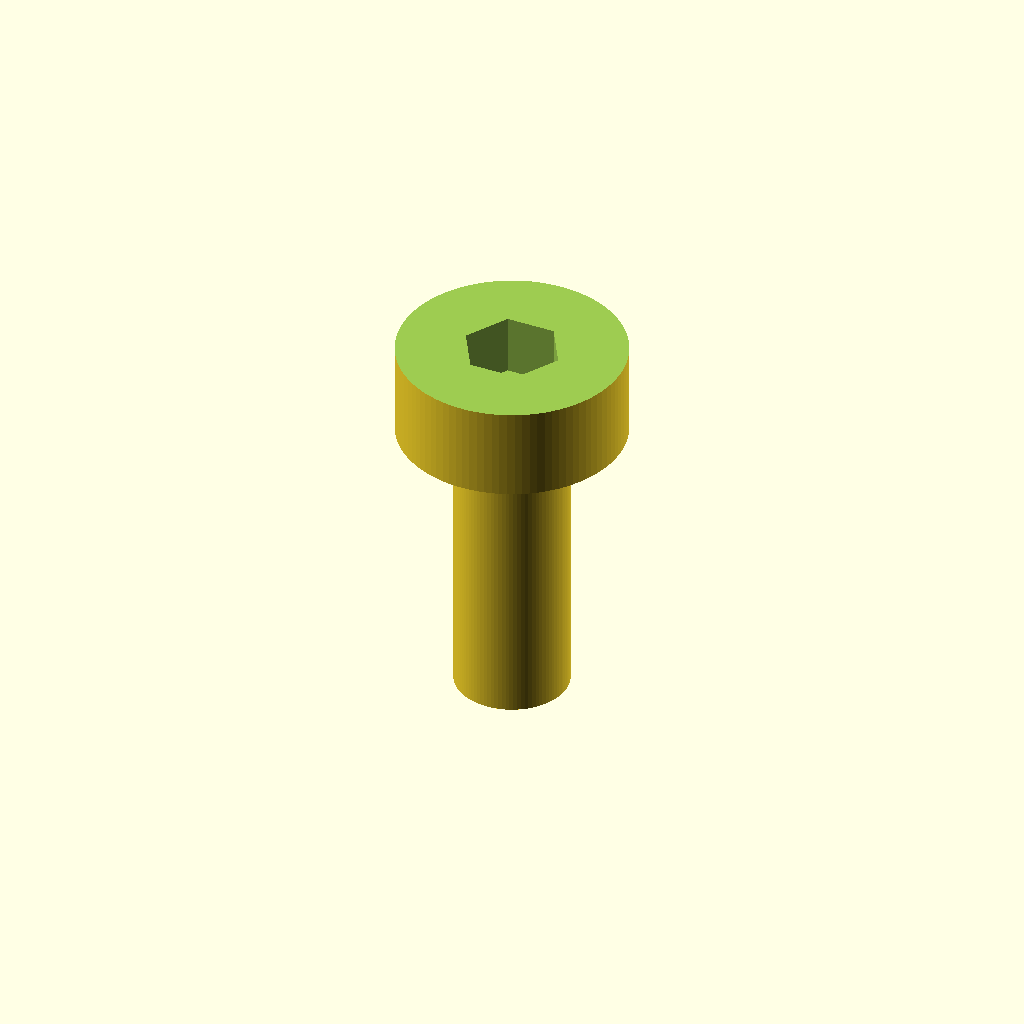
Cell 1: the model at its default parameters.
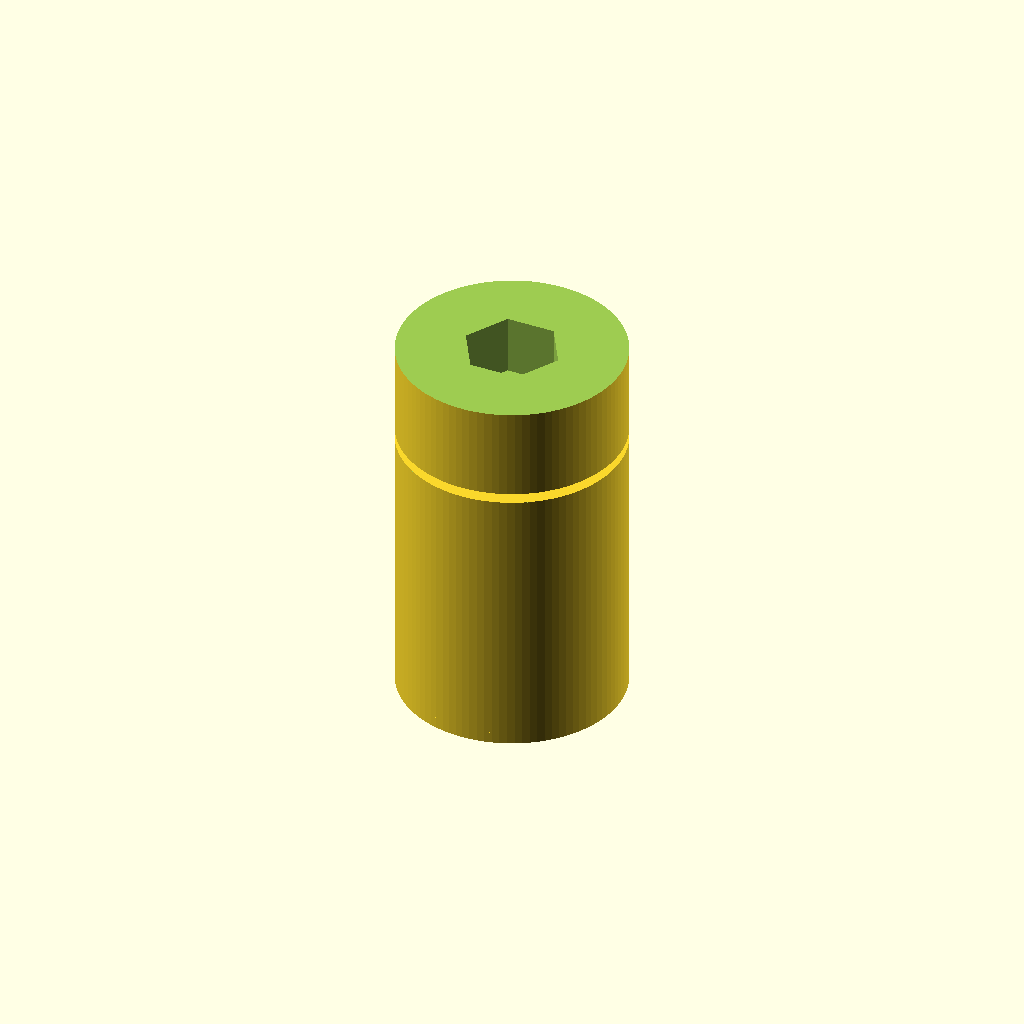
Cell 2: d_shank = 8 (everything else at default).
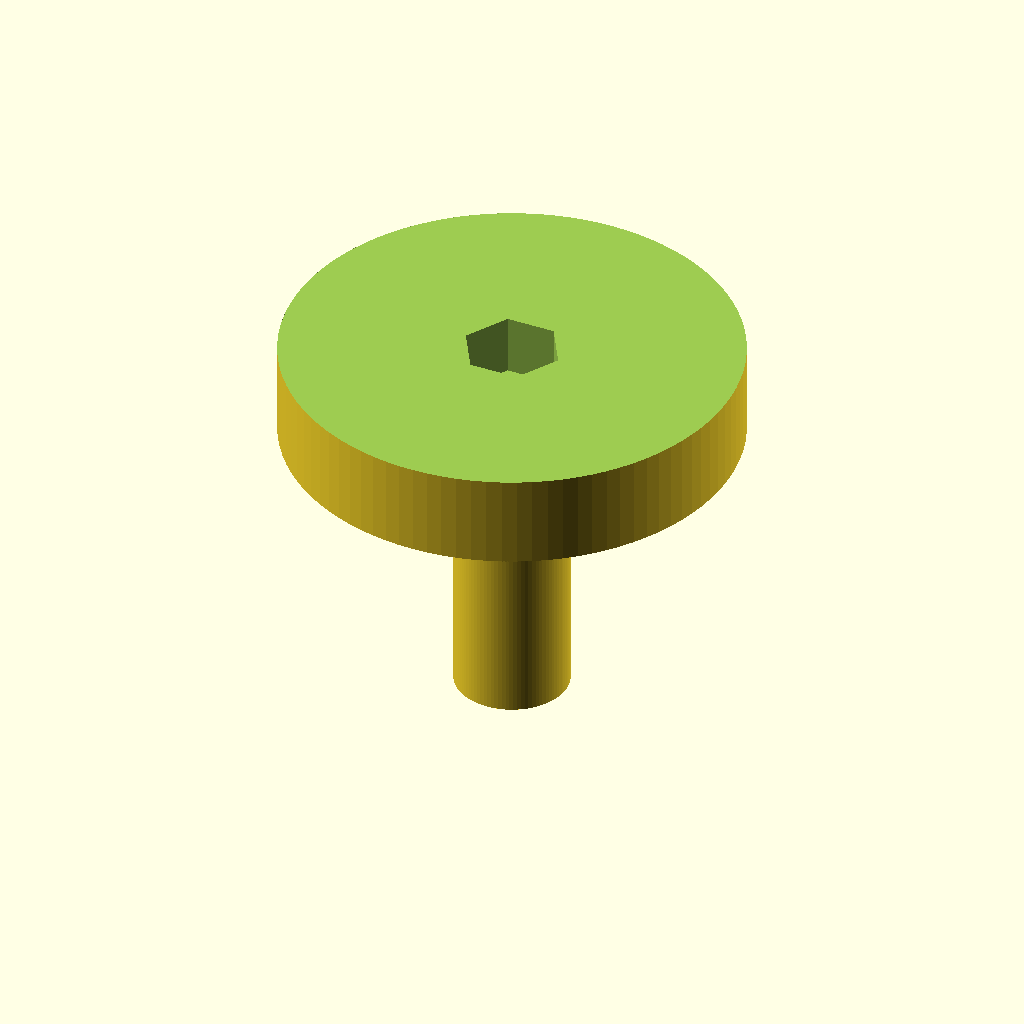
Cell 3 — d_head set to 16, the other parameters unchanged.
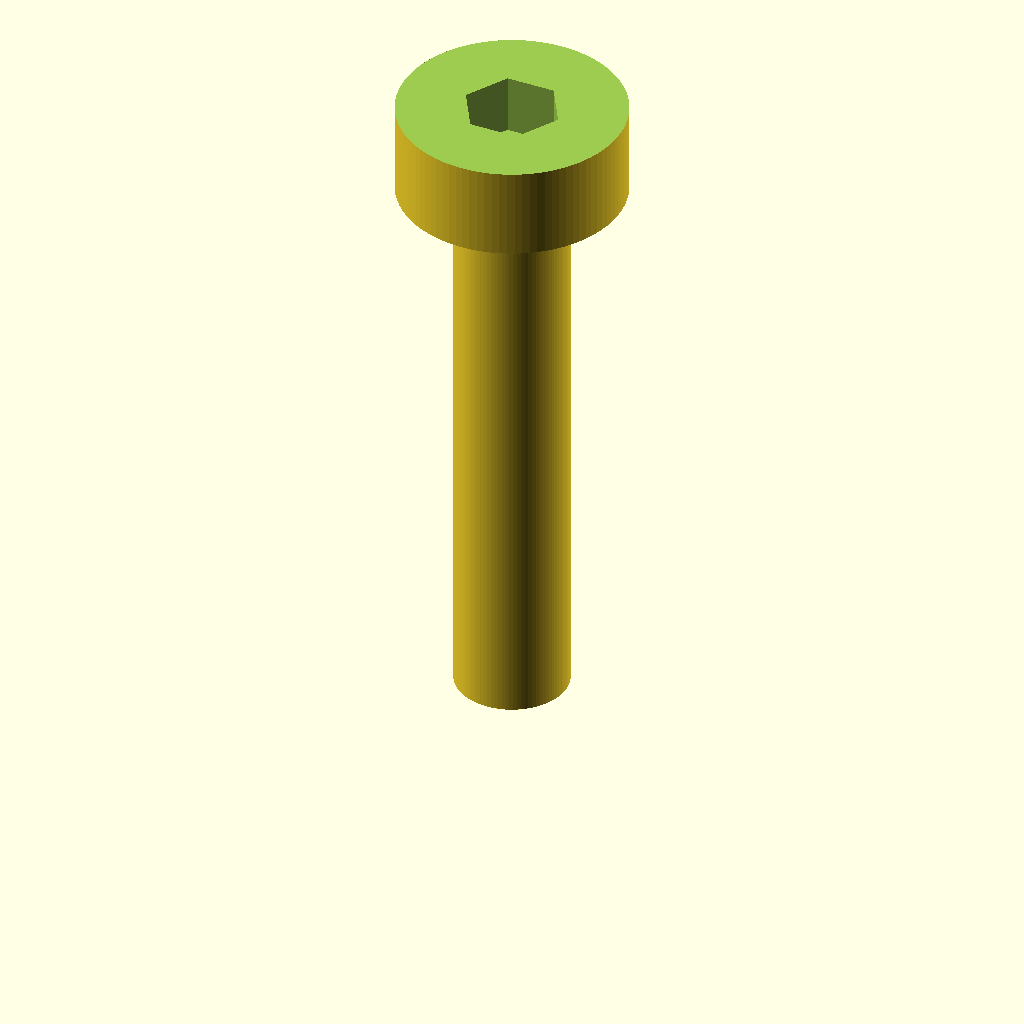
Cell 4: L = 20 (everything else at default).
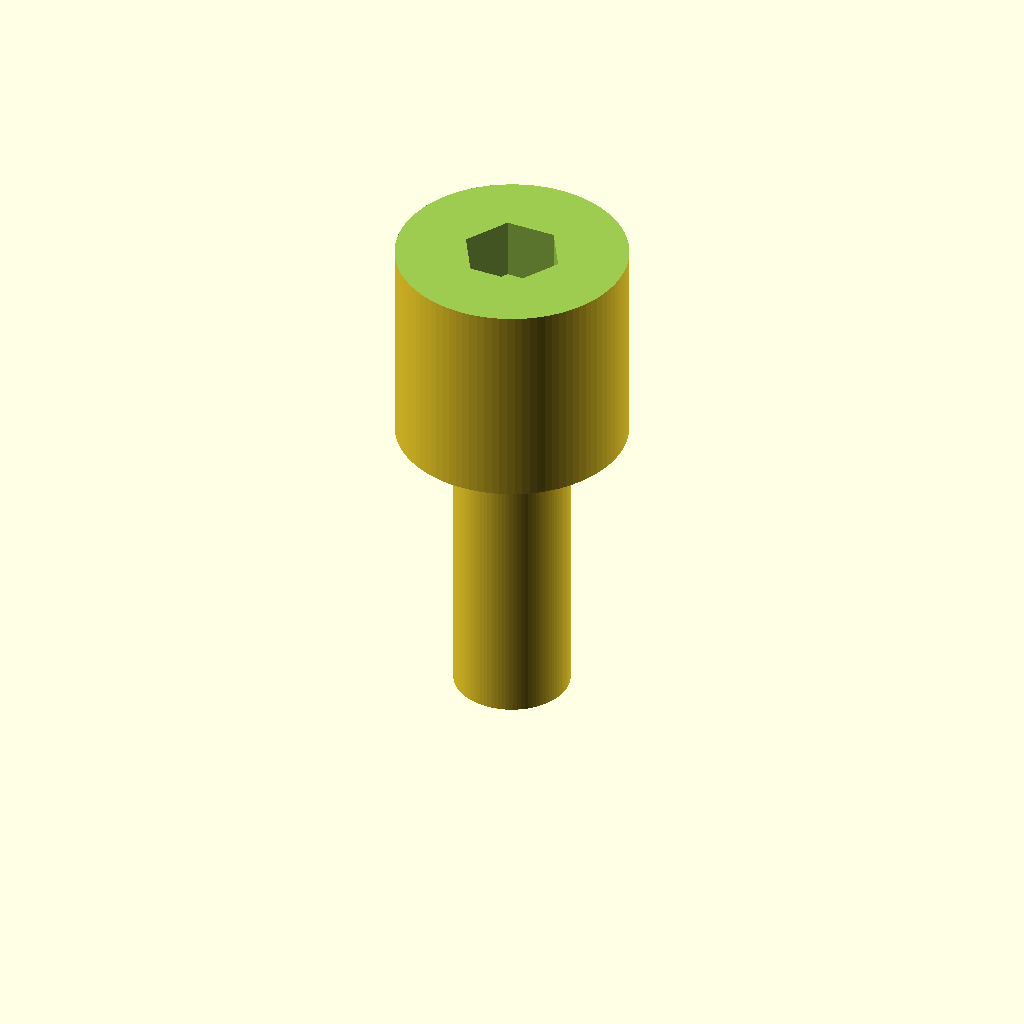
Cell 5 — k set to 8, the other parameters unchanged.
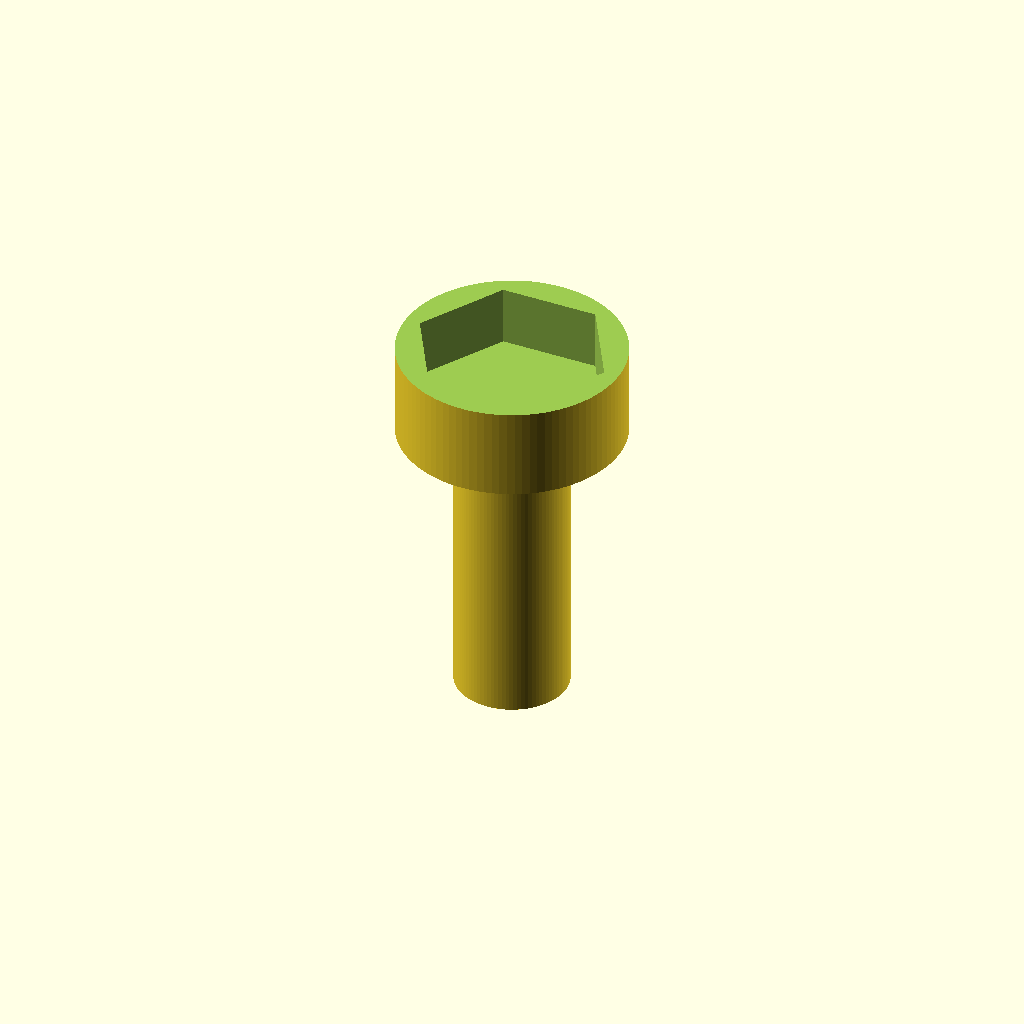
Cell 6: socket_d = 6 (everything else at default).
One fixed orthographic camera (rotation 55°, 0°, 25°; colour scheme Cornfield) for every cell.
OpenSCAD source file additional_study/matched_effort/results/direct_repair/scad/screw__M4_cs_cap_screw.scad:
$fn=96;

// Socket Head Cap Screw (approx. ISO 4762)
// Parameters from prompt:
d_shank = 4.0;      // mm
d_head  = 8.0;      // mm
L       = 10.0;     // mm overall length under head
k       = 4.0;      // head height (typical for M4)
socket_d = 3.0;     // hex socket across flats (typical for M4)
socket_depth = 2.5; // socket depth (typical)
tip_chamfer = 0.4;  // small chamfer at end
head_edge_chamfer = 0.35;

module hex_prism_af(af, h){
    // Regular hex with given across-flats
    r = af / sqrt(3); // circumradius
    cylinder(h=h, r=r, $fn=6);
}

module chamfered_cylinder(h, d, chamfer=0.3){
    // Simple chamfer both ends by subtracting cones
    difference(){
        cylinder(h=h, d=d);
        // bottom chamfer
        translate([0,0,-0.01])
            cylinder(h=chamfer+0.02, d1=d+2*chamfer, d2=d);
        // top chamfer
        translate([0,0,h-chamfer-0.01])
            cylinder(h=chamfer+0.02, d1=d, d2=d+2*chamfer);
    }
}

module socket_head_cap_screw(){
    difference(){
        union(){
            // Shank
            translate([0,0,0])
                cylinder(h=L, d=d_shank);

            // Tip chamfer
            translate([0,0,0])
                difference(){
                    cylinder(h=tip_chamfer, d=d_shank);
                    translate([0,0,-0.01])
                        cylinder(h=tip_chamfer+0.02, d1=d_shank+2*tip_chamfer, d2=d_shank);
                }

            // Head
            translate([0,0,L])
                chamfered_cylinder(h=k, d=d_head, chamfer=head_edge_chamfer);
        }

        // Hex socket cut
        translate([0,0,L + k - socket_depth])
            hex_prism_af(socket_d, socket_depth + 0.2);
    }
}

socket_head_cap_screw();
Parameter table extracted from the source (name, type, default, range or options):
d_shank: number, default 4
d_head: number, default 8
L: number, default 10
k: number, default 4
socket_d: number, default 3
socket_depth: number, default 2.5
tip_chamfer: number, default 0.4
head_edge_chamfer: number, default 0.35
